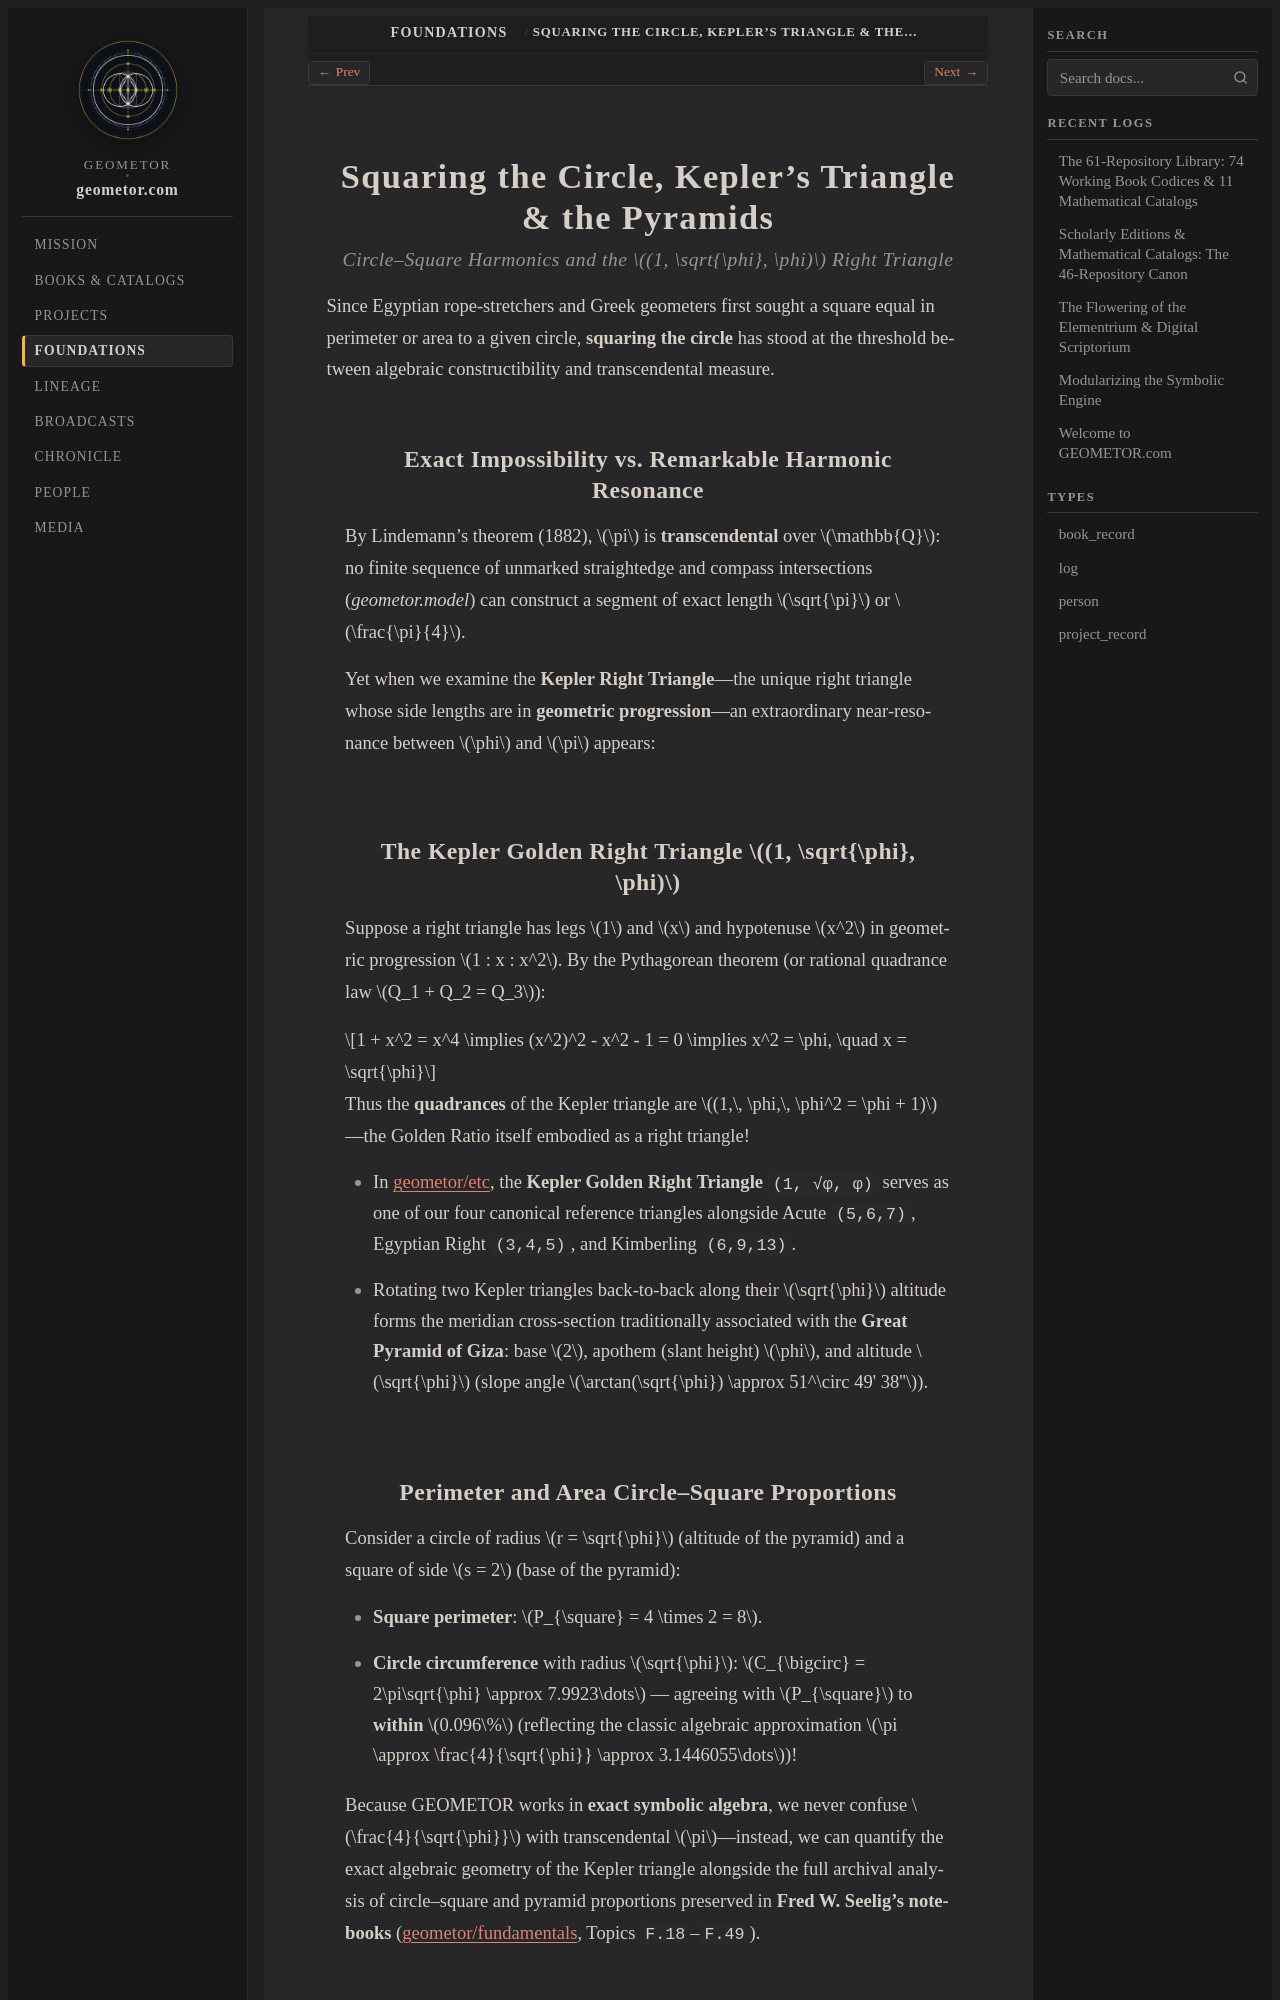

repository: geometor/geometor.com · page: foundations/squaring_and_pyramids.html · generator: sphinx

Squaring the Circle, Kepler's Triangle & the Pyramids
=====================================================

.. rubric:: Circle–Square Harmonics and the :math:`(1, \sqrt{\phi}, \phi)` Right Triangle

Since Egyptian rope-stretchers and Greek geometers first sought a square equal in perimeter or area to a given circle, **squaring the circle** has stood at the threshold between algebraic constructibility and transcendental measure.

Exact Impossibility vs. Remarkable Harmonic Resonance
-----------------------------------------------------

By Lindemann's theorem (1882), :math:`\pi` is **transcendental** over :math:`\mathbb{Q}`: no finite sequence of unmarked straightedge and compass intersections (`geometor.model`) can construct a segment of exact length :math:`\sqrt{\pi}` or :math:`\frac{\pi}{4}`.

Yet when we examine the **Kepler Right Triangle**—the unique right triangle whose side lengths are in **geometric progression**—an extraordinary near-resonance between :math:`\phi` and :math:`\pi` appears:

The Kepler Golden Right Triangle :math:`(1, \sqrt{\phi}, \phi)`
---------------------------------------------------------------

Suppose a right triangle has legs :math:`1` and :math:`x` and hypotenuse :math:`x^2` in geometric progression :math:`1 : x : x^2`. By the Pythagorean theorem (or rational quadrance law :math:`Q_1 + Q_2 = Q_3`):

.. math::

   1 + x^2 = x^4 \implies (x^2)^2 - x^2 - 1 = 0 \implies x^2 = \phi, \quad x = \sqrt{\phi}

Thus the **quadrances** of the Kepler triangle are :math:`(1,\, \phi,\, \phi^2 = \phi + 1)`—the Golden Ratio itself embodied as a right triangle!

* In `geometor/etc <https://geometor.github.io/etc/>`_, the **Kepler Golden Right Triangle** ``(1, √φ, φ)`` serves as one of our four canonical reference triangles alongside Acute ``(5,6,7)``, Egyptian Right ``(3,4,5)``, and Kimberling ``(6,9,13)``.
* Rotating two Kepler triangles back-to-back along their :math:`\sqrt{\phi}` altitude forms the meridian cross-section traditionally associated with the **Great Pyramid of Giza**: base :math:`2`, apothem (slant height) :math:`\phi`, and altitude :math:`\sqrt{\phi}` (slope angle :math:`\arctan(\sqrt{\phi}) \approx 51^\circ 49' 38''`).
